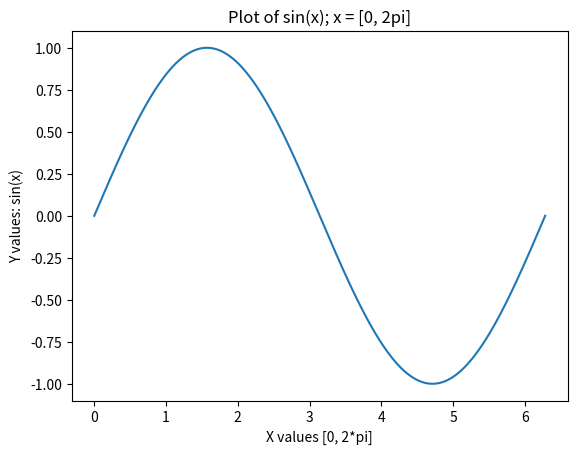
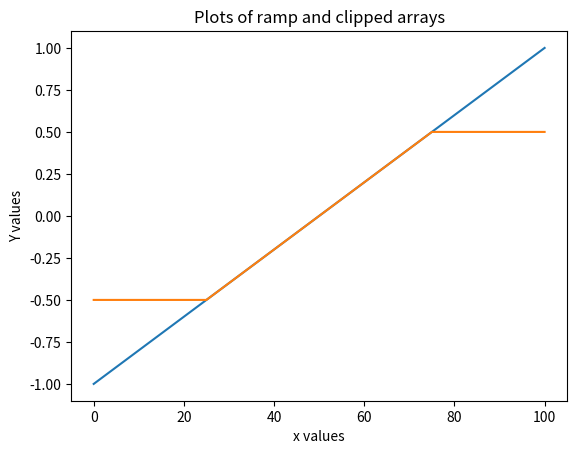

Recreate these plots in Python, in order.
""" 
Aramis Birkhimer
Hw 3 - Python refresher 
09/01/2024
"""

#import relevant packages 
import numpy as np
import matplotlib.pyplot as plt

print("Problem 2a: \n")

#make array
x = np.arange(0, 1001)

# print values of x using numpy commands

#array size
print(f"Number of elements: {x.size}")

#array type
print(f"Data type: {x.dtype}")

#min and max values of array
print(f"Min: {x.min()}")
print(f"Max: {x.max()}")

print("\nProblem 2b: \n")

#define variables for resizing formula 
newmin = 0
newmax = 2*np.pi
oldmin = 0
oldmax = 1000

#apply formula to resize array x
x = newmin + (x-oldmin) * (newmax-newmin)/(oldmax-oldmin)

#print resized values of array x
print(f"Resized min: {x.min()}")
print(f"Resized max: {x.max()}")

print("\n problem 2c:\n")

# define array y as the sin() of all x values
y = np.sin(x)

#print new minimum and maximum values
print(f"Min y: {y.min()}")
print(f"Max y: {y.max()}")

print("\nProblem 2d: \n")

#print element 234 of array y. since the first array value is 0 in python we reduce the element number by 1.
print(f"Element 234 of y: {y[233]}")

print("\nProblem 3a: \n")

# Plot the x values vs the y values and add appropriate labels
plt.plot(x,y)
plt.xlabel("X values [0, 2*pi]")
plt.ylabel("Y values: sin(x)")
plt.title("Plot of sin(x); x = [0, 2pi]")

print("\nProblem 3b: \n")

#save figure as PNG (default format)
plt.savefig("hw3_abirk_problem3b_plot1")

print("\nProblem 4a: \n")

#make ramp array with 101 values between -1 and 1
ramp = np.linspace(-1,1,101)

#clip array to values between -.5 and .5
clip = np.clip(ramp, -0.5,0.5)

#print array
print(f"Clipped array: {clip}")

print("\nProblem 4b: \n")

# plot clipped and ramp arrays together with appropriate labels and title
plt.figure()
plt.plot(ramp)
plt.plot(clip)
plt.xlabel("x values")
plt.ylabel("Y values")
plt.title("Plots of ramp and clipped arrays")

#save plot with appropriate file name
plt.savefig("hw3_abirk_problem4b_plot2")

print("\nProblem 5:\n")

print("https://sourceforge.net/projects/spacepy/")
print("https://sourceforge.net/projects/fabs/")

"""
SpacePy: 
    SpacePy is a beta software written in python. The website describes
it as a space science library for python that contains lots of data about space
and space related phenomena such as magnetic field models. 
    
    
FABS: 
    FABS is an open source spectral analysis tool written in python. This 
    package allows for quick and easy analysis of spectra retreived from space
    telemetry to understand the properties of deep space objects. FABS can also
    use data from any video or image file, so you can take spectra using your 
    cell phone. This software is designed for students to help with projects. 
"""
